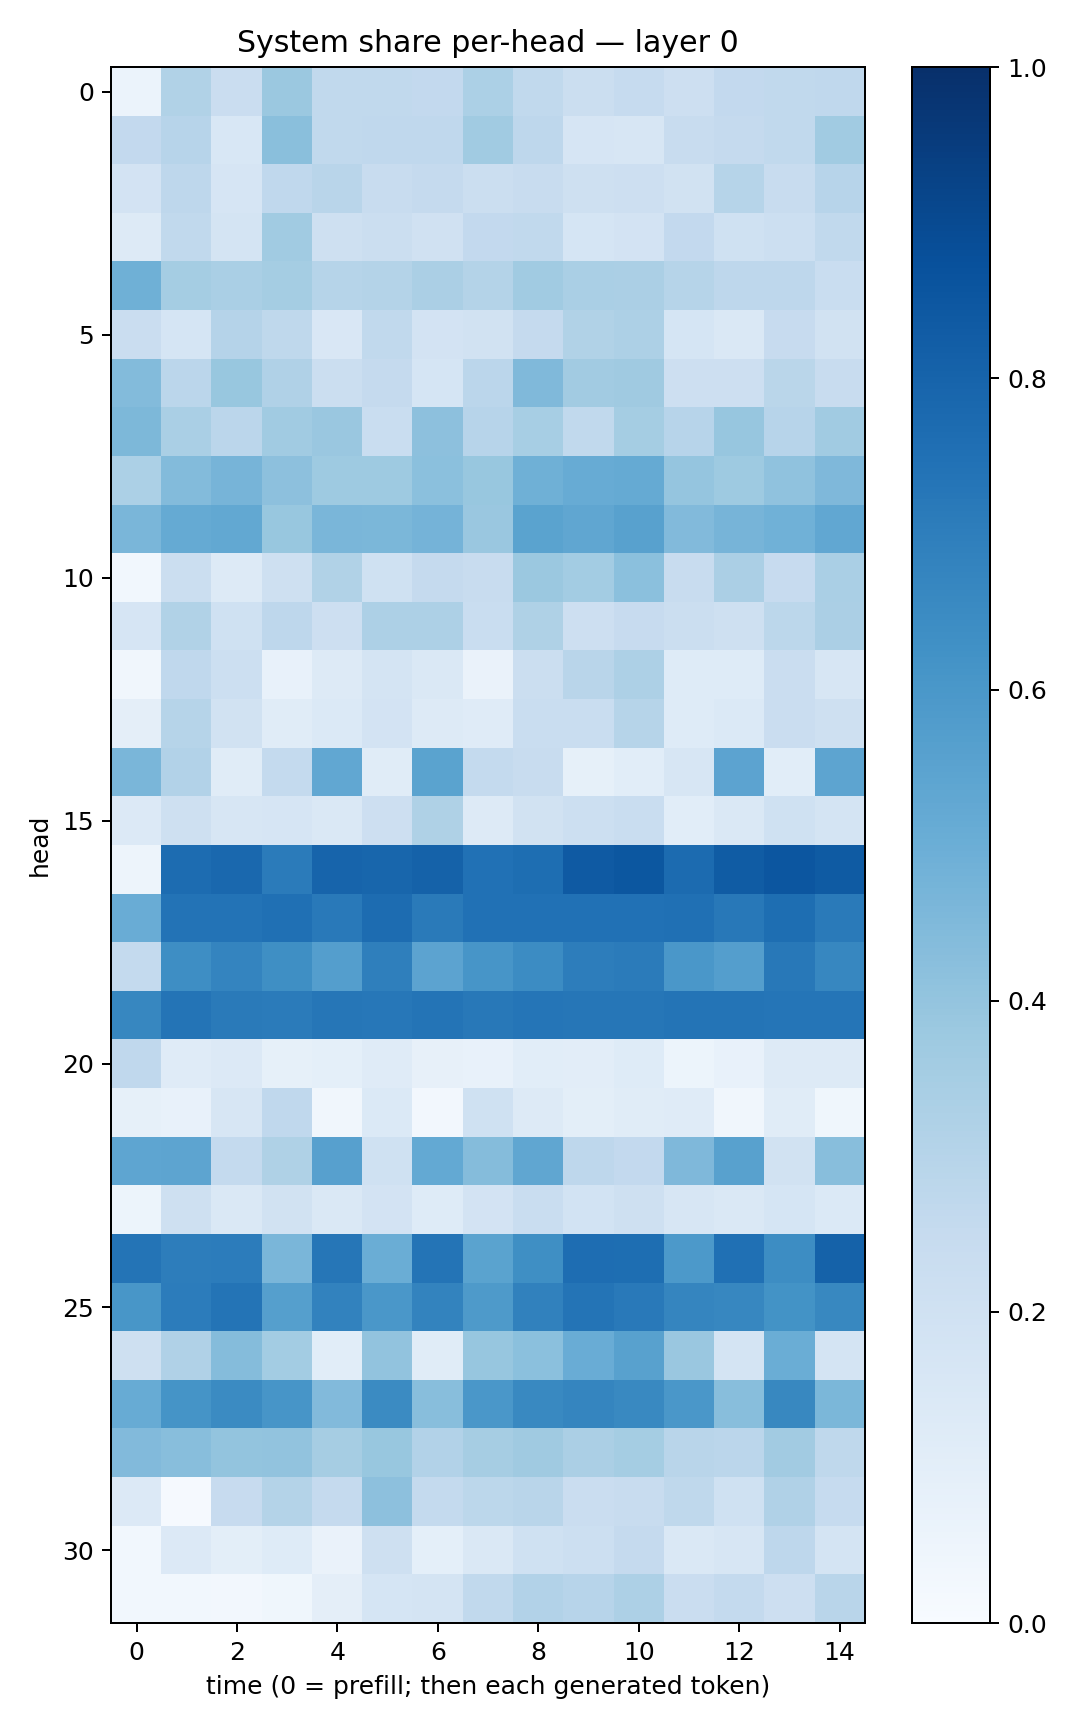

The file beside this chart, header and first rows:
0.06093665, 0.31566516, 0.22798438, 0.38144612, 0.26434183, 0.26273337, 0.25999817, 0.33107266, 0.26498076, 0.22311208, 0.24885304, 0.21467611, 0.2584139, 0.26233932, 0.26712233
0.2614, 0.2938, 0.1524, 0.4239, 0.2618, 0.2693, 0.2693, 0.3659, 0.2755, 0.1658, 0.1612, 0.2362, 0.2514, 0.2621, 0.3656
0.181, 0.2756, 0.1678, 0.2659, 0.2919, 0.2369, 0.2531, 0.2236, 0.2375, 0.2063, 0.2123, 0.1907, 0.2971, 0.2376, 0.2946
0.1302, 0.2653, 0.1795, 0.3635, 0.204, 0.2241, 0.1985, 0.2591, 0.2625, 0.1701, 0.1829, 0.2617, 0.2022, 0.2162, 0.2625
0.4905, 0.354, 0.3369, 0.3547, 0.299, 0.305, 0.3351, 0.308, 0.3645, 0.3376, 0.334, 0.2988, 0.2749, 0.2739, 0.2309
0.227, 0.168, 0.3014, 0.2734, 0.1504, 0.2624, 0.1803, 0.193, 0.2522, 0.3146, 0.3276, 0.1685, 0.1466, 0.2425, 0.1898
0.4392, 0.2831, 0.3885, 0.3178, 0.2205, 0.252, 0.1702, 0.2824, 0.4468, 0.3612, 0.3679, 0.213, 0.2119, 0.2884, 0.2403
0.4548, 0.3367, 0.2826, 0.3638, 0.3858, 0.2313, 0.4146, 0.2939, 0.3442, 0.2625, 0.3538, 0.2948, 0.3928, 0.2942, 0.3643
0.331, 0.4396, 0.4724, 0.4156, 0.3749, 0.3727, 0.419, 0.3893, 0.4903, 0.5097, 0.5179, 0.3982, 0.3742, 0.4091, 0.4508
0.4635, 0.5162, 0.5238, 0.387, 0.4619, 0.4593, 0.4763, 0.3839, 0.5507, 0.5349, 0.5568, 0.4424, 0.4718, 0.4865, 0.528
0.0311, 0.2226, 0.1319, 0.2078, 0.3162, 0.2022, 0.2511, 0.2372, 0.3796, 0.3572, 0.4215, 0.2362, 0.3346, 0.2433, 0.3398
0.1662, 0.313, 0.2001, 0.2735, 0.2114, 0.325, 0.3248, 0.2331, 0.3235, 0.2141, 0.2455, 0.2264, 0.208, 0.2788, 0.3359
0.03178, 0.2658, 0.2187, 0.07369, 0.1308, 0.1761, 0.141, 0.06519, 0.2205, 0.2922, 0.3256, 0.123, 0.123, 0.2266, 0.1624
0.09557, 0.3003, 0.1952, 0.1142, 0.137, 0.1801, 0.1262, 0.1175, 0.2312, 0.2313, 0.2996, 0.1239, 0.1373, 0.2293, 0.2071
0.461, 0.311, 0.1161, 0.254, 0.53, 0.1147, 0.5505, 0.257, 0.2347, 0.08487, 0.1079, 0.1587, 0.5431, 0.1059, 0.5409
0.1361, 0.2038, 0.1587, 0.1668, 0.1458, 0.2125, 0.3226, 0.128, 0.1889, 0.2151, 0.2319, 0.1058, 0.1465, 0.2014, 0.1779
0.04971, 0.7659, 0.7815, 0.7075, 0.799, 0.7924, 0.8051, 0.7465, 0.7597, 0.8386, 0.8503, 0.7713, 0.8303, 0.8532, 0.8329
0.5049, 0.7417, 0.7399, 0.7531, 0.7149, 0.7667, 0.7126, 0.7478, 0.7494, 0.7467, 0.7476, 0.7512, 0.7195, 0.7587, 0.7121
0.2553, 0.6374, 0.6755, 0.633, 0.5696, 0.6938, 0.5459, 0.608, 0.6464, 0.7019, 0.7104, 0.5977, 0.5687, 0.7195, 0.6666
0.6668, 0.7376, 0.7134, 0.7092, 0.7272, 0.7259, 0.7349, 0.7189, 0.7339, 0.7285, 0.7281, 0.7346, 0.7364, 0.7321, 0.731
0.266, 0.1172, 0.1333, 0.08449, 0.09343, 0.1193, 0.08032, 0.07598, 0.1086, 0.1047, 0.1233, 0.05349, 0.07784, 0.1303, 0.1268
0.08514, 0.07656, 0.1576, 0.2675, 0.03302, 0.1372, 0.02374, 0.2023, 0.1291, 0.09972, 0.1153, 0.1183, 0.03376, 0.1161, 0.03903
0.5361, 0.5424, 0.2547, 0.322, 0.5599, 0.1997, 0.5216, 0.4346, 0.5349, 0.2738, 0.2587, 0.45, 0.5579, 0.1942, 0.4285
0.05248, 0.2076, 0.1407, 0.1894, 0.1434, 0.1824, 0.125, 0.1811, 0.2338, 0.1842, 0.2038, 0.1629, 0.1408, 0.1681, 0.137
0.7354, 0.7022, 0.7037, 0.4633, 0.7292, 0.5007, 0.737, 0.5469, 0.6364, 0.7618, 0.7579, 0.5933, 0.7506, 0.6425, 0.8084
0.6035, 0.7047, 0.7345, 0.566, 0.6827, 0.5981, 0.6766, 0.5889, 0.6852, 0.7358, 0.7149, 0.6689, 0.6643, 0.6177, 0.663
0.2038, 0.3173, 0.4336, 0.3582, 0.1078, 0.4047, 0.1142, 0.3934, 0.4213, 0.5048, 0.5573, 0.3834, 0.1728, 0.5003, 0.1765
0.5102, 0.6162, 0.6499, 0.6083, 0.4426, 0.6501, 0.4264, 0.5982, 0.6567, 0.6698, 0.6594, 0.5988, 0.4285, 0.6626, 0.4599
0.4437, 0.4263, 0.3993, 0.4043, 0.3505, 0.3895, 0.3106, 0.3479, 0.3678, 0.334, 0.3542, 0.2902, 0.2819, 0.3612, 0.272
0.1358, 0.009967, 0.2427, 0.305, 0.2512, 0.4159, 0.2575, 0.2804, 0.2894, 0.2296, 0.2376, 0.2708, 0.1994, 0.318, 0.2479
0.02784, 0.1365, 0.1013, 0.1213, 0.06267, 0.2061, 0.0928, 0.1456, 0.2006, 0.2183, 0.2522, 0.1456, 0.162, 0.2756, 0.1736
0.02761, 0.02784, 0.0255, 0.0368, 0.09584, 0.1684, 0.1753, 0.2653, 0.3093, 0.2941, 0.3274, 0.2298, 0.2559, 0.2121, 0.2904
